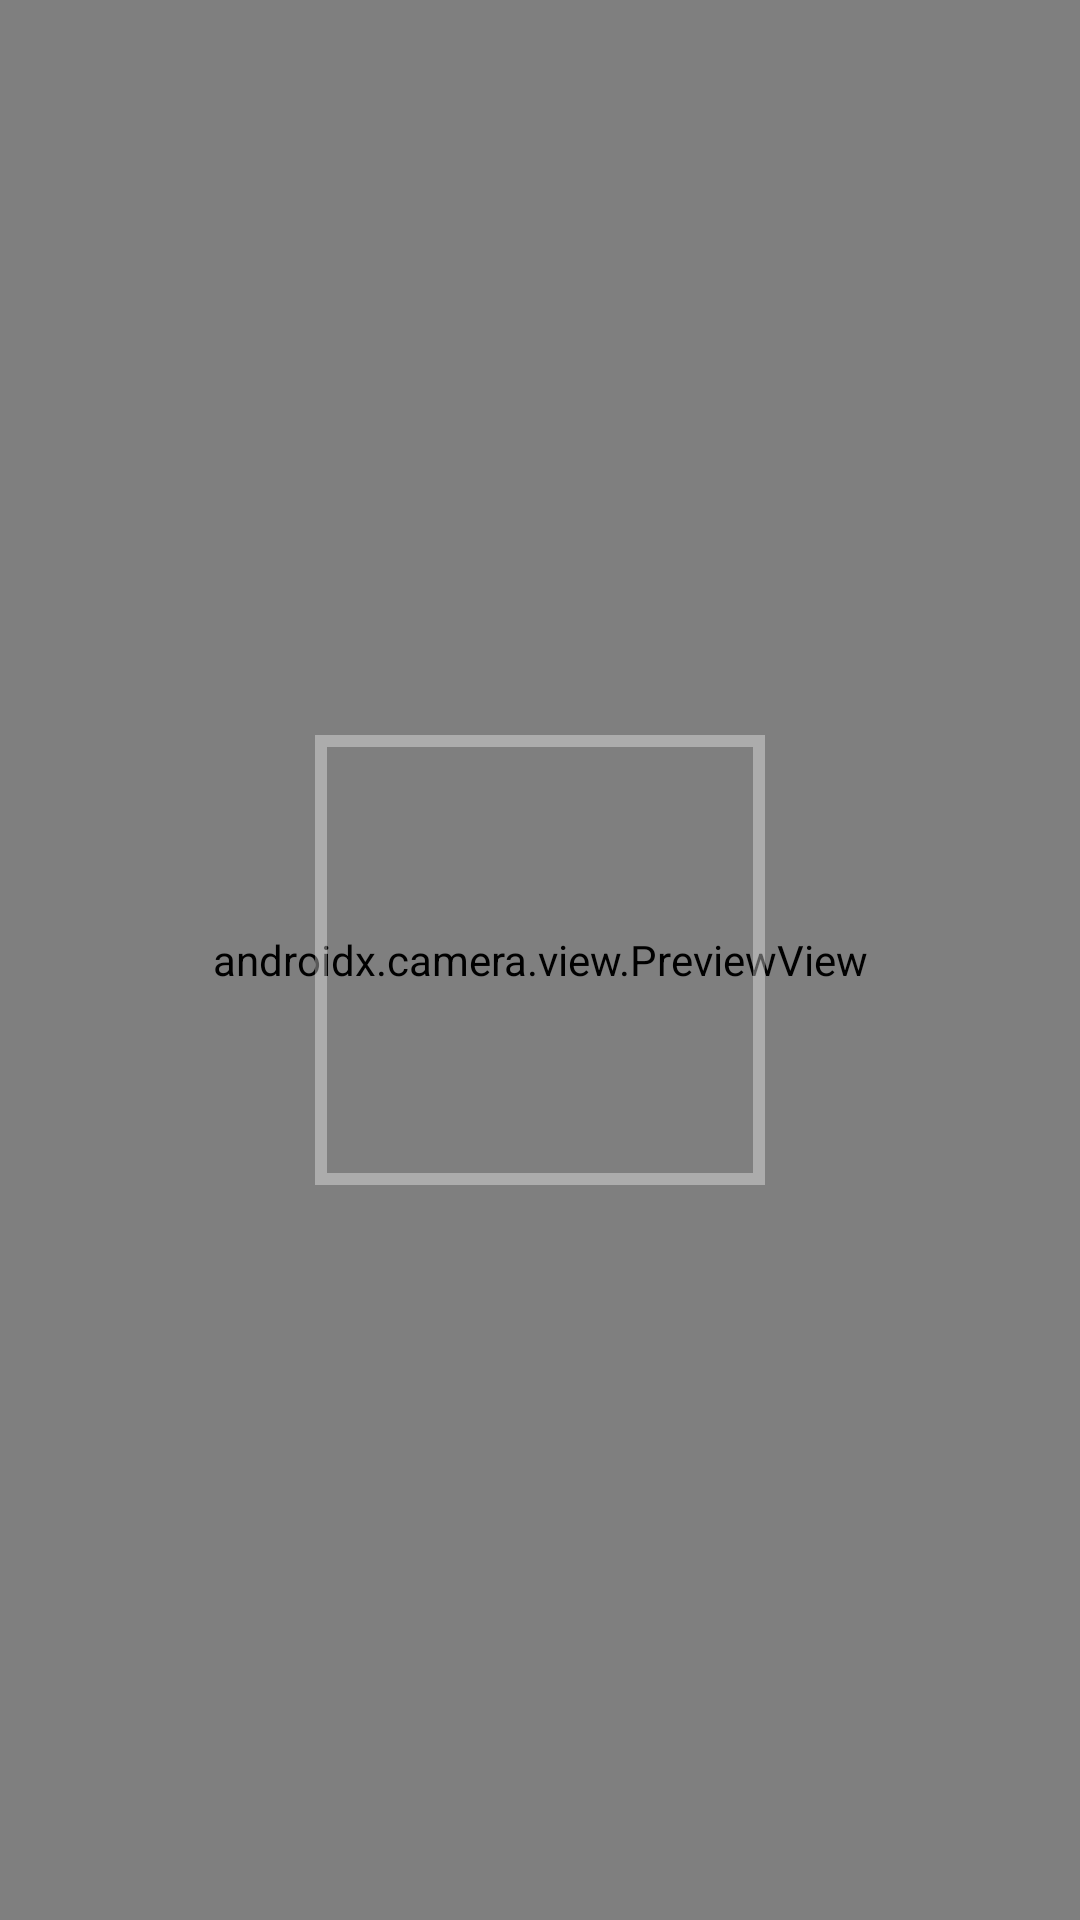

Here is an Android app screen rendered from its layout file. Give the layout XML and the strings, colors and styles it references.
<!-- AndroidManifest.xml: application theme AppTheme -->
<!-- res/layout/barcode_layout.xml -->
<?xml version="1.0" encoding="utf-8"?>
<layout xmlns:android="http://schemas.android.com/apk/res/android"
        xmlns:app="http://schemas.android.com/apk/res-auto"
        xmlns:tools="http://schemas.android.com/tools">
    
    <FrameLayout
            android:id="@+id/camera_container"
            android:layout_width="match_parent"
            android:layout_height="match_parent"
            tools:background="@color/black_color">
        
        <androidx.camera.view.PreviewView
                android:id="@+id/preview_view"
                android:layout_width="match_parent"
                android:layout_height="match_parent"
                android:layout_gravity="center" />
        
        <ImageView
                android:layout_width="150dp"
                android:layout_height="150dp"
                android:layout_gravity="center"
                android:alpha=".35"
                android:src="@drawable/ic_barcode_square_reticle" />
    
    </FrameLayout>

</layout>
<!-- resources referenced by this layout -->
<resources>
  <color name="black_color">#000</color>
  <!-- drawable ic_barcode_square_reticle (drawable) -->
  <shape xmlns:android="http://schemas.android.com/apk/res/android"
      android:shape="rectangle" >
      <stroke android:color="@color/white" android:width="4dp" />
  </shape>
  <style name="AppTheme" parent="Theme.MaterialComponents.Light.NoActionBar">
          
          <item name="colorPrimary">@color/super_transparent_white</item>
          <item name="colorPrimaryDark">@color/black_color</item>
          <item name="colorAccent">@color/arcade_red</item>
          <item name="android:navigationBarColor">@color/black_color</item>
          <item name="android:windowDisablePreview">true</item>
  
      </style>
  <color name="white">#fff</color>
  <color name="super_transparent_white">#33ffffff</color>
  <color name="arcade_red">#ff0000</color>
</resources>
